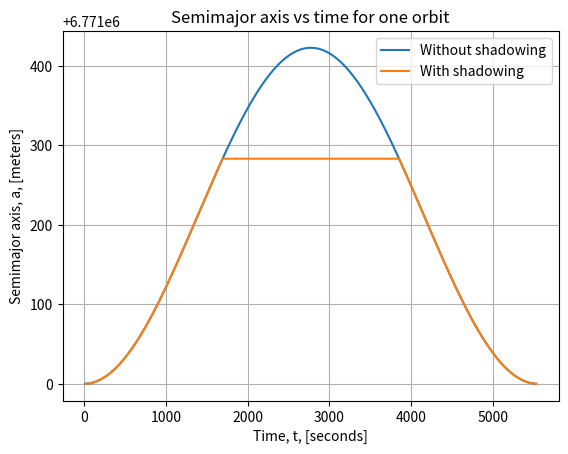
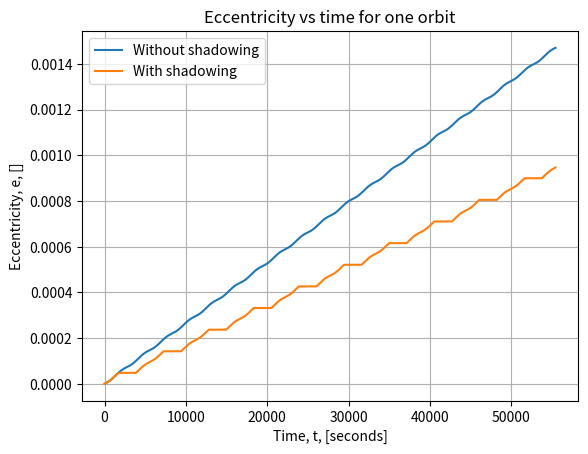
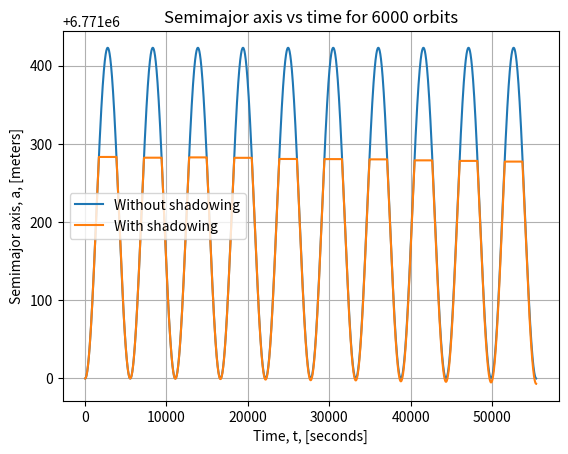
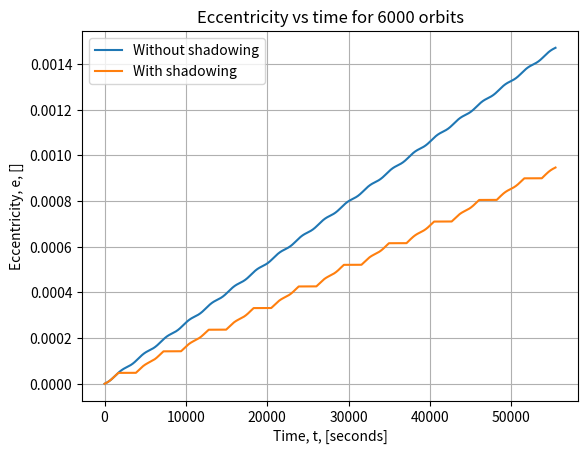

The matplotlib source for these figures, in order:
import numpy as np
import matplotlib.pyplot as plt


def orbital_elements_to_cartesian(a, e, i, Omega, omega, M, mu):
    # Computes cartesian position and velocity vector given some orbital elements
    # Input:
    # a [m]
    # e []
    # i [deg]
    # Omega [deg]
    # omega [deg]
    # M [deg]
    # mu [m^3/(kg*s^2)] (GM)
    # Output:
    # r_vector, y_vector

    # Compute E using Newton-Raphson
    # Define initial value for E_0
    if M > -np.pi and M < 0:
        E_0 = M - e
    elif M > np.pi:
        E_0 = M + e
    else:
        E_0 = 0.1
    # Convert M to radians
    M = np.radians(M)
    # Define f and f dot
    f = lambda E: M - E + np.sin(E)
    fdot = lambda E: -1 + np.cos(E)
    # Stopping criteria
    N = 15  # Number of significant digits to be computed
    max_repetitions = 1000000
    es = 0.5 * pow(10, (2 - N))  # Scarborough Criterion
    ea = 100
    E_prev = E_0
    repetitions = 0
    # Main Newton-Raphson loop
    while ea > es:
        repetitions = repetitions + 1
        E_next = E_prev - (f(E_prev) / fdot(E_prev))
        ea = np.fabs((E_next - E_prev) * 100 / E_next)
        E_prev = E_next
        if repetitions > max_repetitions:
            # print('Max repetitions reached without achieving desired accuracy for E!')
            break
    E = E_next
    # Compute x, xdot, y, ydot on the orbital plane
    x = a * (np.cos(E) - e)
    y = a * np.sqrt(1 - pow(e, 2)) * np.sin(E)
    r = np.sqrt(pow(x, 2) + pow(y, 2))
    n = np.sqrt(mu / pow(a, 3))  # Mean motion
    x_dot = -(n * pow(a, 2) / r) * np.sin(E)
    y_dot = (n * pow(a, 2) / r) * np.sqrt(1 - pow(e, 2)) * np.cos(E)
    # Rotation Matrices definition
    Omega = np.radians(Omega)
    omega = np.radians(omega)
    i = np.radians(i)
    P1 = np.array([[np.cos(omega), -np.sin(omega), 0],
                   [np.sin(omega), np.cos(omega), 0],
                   [0, 0, 1]])
    P2 = np.array([[1, 0, 0],
                   [0, np.cos(i), np.sin(i)],
                   [0, np.sin(i), np.cos(i)]])
    P3 = np.array([[np.cos(Omega), -np.sin(Omega), 0],
                   [np.sin(Omega), np.cos(Omega), 0],
                   [0, 0, 1]])
    # Compute cartesian coordinates
    x_y_vector = np.array([x, y, 0])
    x_y_dot_vector = np.array([x_dot, y_dot, 0])
    r_vector = np.matmul(np.matmul(np.matmul(P3, P2), P1), x_y_vector)
    v_vector = np.matmul(np.matmul(np.matmul(P3, P2), P1), x_y_dot_vector)
    return r_vector, v_vector


def cartesian_to_orbital_elements(r_vector, v_vector, mu):
    # Computes cartesian position and velocity vector given some orbital elements
    # Input:
    # r_vector, y_vector
    # mu [m^3/(kg*s^2)] (GM)
    # Output:
    # a [m] (Semi-major axis)
    # e [] (Eccentricity)

    # Compute magnitude and angular momentum
    r = np.sqrt(pow(r_vector[0], 2) + pow(r_vector[1], 2) + pow(r_vector[2], 2))
    v = np.sqrt(pow(v_vector[0], 2) + pow(v_vector[1], 2) + pow(v_vector[2], 2))
    h_vector = np.cross(r_vector, v_vector)
    h = np.sqrt(pow(h_vector[0], 2) + pow(h_vector[1], 2) + pow(h_vector[2], 2))
    # Compute a, e and i
    a = mu / ((2 * mu / r) - pow(v, 2))
    e_vector = (np.cross(v_vector, h_vector)/mu) - (r_vector/r)
    e = np.sqrt(pow(e_vector[0], 2) + pow(e_vector[1], 2) + pow(e_vector[2], 2))
    return a, e


def runge_kutta_4(x_0, y_0, z_0, vx_0, vy_0, vz_0, mu, t_start, tmax, h, x_sun, y_sun, z_sun, A, c_p, m_sc, case):
    # 4th order Runge Kutta orbit propagator
    # Input:
    # x_0, y_0, z_0, namely the coordinates of the position vector [meters]
    # vx_0, vy_0, vz_0, namely the coordinates of the velocity vector [m/s]
    # mu, mu constant
    # t_start, initial time [seconds]
    # t_end, propagation end time [seconds]
    # h, integration step size [seconds]
    # Output is 7 vectors containing position, velocity and time information at each integration step

    # Log initial values
    tn = [t_start]
    xn = [x_0]
    yn = [y_0]
    zn = [z_0]
    vxn = [vx_0]
    vyn = [vy_0]
    vzn = [vz_0]
    counter = 0
    ground_check = 1
    R_earth = 6371000
    # Main RK4 loop
    while tn[counter] < tmax:
        # Calculate sun position
        time = tn[counter]
        x_sun, y_sun = sun_position_calculator(x_sun, y_sun, time)
        # Calculate k1 values
        k1_x = fx(vx_0)
        k1_y = fy(vy_0)
        k1_z = fz(vz_0)
        k1_vx = fv_x(x_0, y_0, z_0, mu, x_sun, y_sun, z_sun, A, c_p, m_sc, time, case)
        k1_vy = fv_y(x_0, y_0, z_0, mu, x_sun, y_sun, z_sun, A, c_p, m_sc, time, case)
        k1_vz = fv_z(x_0, y_0, z_0, mu, x_sun, y_sun, z_sun, A, c_p, m_sc, time, case)
        # Calculate midpoint values
        mid_x = x_0 + k1_x * h/2
        mid_y = y_0 + k1_y * h/2
        mid_z = z_0 + k1_z * h/2
        mid_vx = vx_0 + k1_vx * h/2
        mid_vy = vy_0 + k1_vy * h/2
        mid_vz = vz_0 + k1_vz * h/2
        # Calculate k2 values
        k2_x = fx(mid_vx)
        k2_y = fy(mid_vy)
        k2_z = fz(mid_vz)
        k2_vx = fv_x(mid_x, mid_y, mid_z, mu, x_sun, y_sun, z_sun, A, c_p, m_sc, time, case)
        k2_vy = fv_y(mid_x, mid_y, mid_z, mu, x_sun, y_sun, z_sun, A, c_p, m_sc, time, case)
        k2_vz = fv_z(mid_x, mid_y, mid_z, mu, x_sun, y_sun, z_sun, A, c_p, m_sc, time, case)
        # Calculate next midpoint values
        mid_x = x_0 + k2_x * h / 2
        mid_y = y_0 + k2_y * h / 2
        mid_z = z_0 + k2_z * h / 2
        mid_vx = vx_0 + k2_vx * h / 2
        mid_vy = vy_0 + k2_vy * h / 2
        mid_vz = vz_0 + k2_vz * h / 2
        # Calculate k3 values
        k3_x = fx(mid_vx)
        k3_y = fy(mid_vy)
        k3_z = fz(mid_vz)
        k3_vx = fv_x(mid_x, mid_y, mid_z, mu, x_sun, y_sun, z_sun, A, c_p, m_sc, time, case)
        k3_vy = fv_y(mid_x, mid_y, mid_z, mu, x_sun, y_sun, z_sun, A, c_p, m_sc, time, case)
        k3_vz = fv_z(mid_x, mid_y, mid_z, mu, x_sun, y_sun, z_sun, A, c_p, m_sc, time, case)
        # Calculate next midpoint values
        mid_x = x_0 + k3_x * h
        mid_y = y_0 + k3_y * h
        mid_z = z_0 + k3_z * h
        mid_vx = vx_0 + k3_vx * h
        mid_vy = vy_0 + k3_vy * h
        mid_vz = vz_0 + k3_vz * h
        # Calculate k4 values
        k4_x = fx(mid_vx)
        k4_y = fy(mid_vy)
        k4_z = fz(mid_vz)
        k4_vx = fv_x(mid_x, mid_y, mid_z, mu, x_sun, y_sun, z_sun, A, c_p, m_sc, time, case)
        k4_vy = fv_y(mid_x, mid_y, mid_z, mu, x_sun, y_sun, z_sun, A, c_p, m_sc, time, case)
        k4_vz = fv_z(mid_x, mid_y, mid_z, mu, x_sun, y_sun, z_sun, A, c_p, m_sc, time, case)
        # Compute r, v values and append to list
        xn.append(xn[counter] + (h / 6) * (k1_x + 2 * k2_x + 2 * k3_x + k4_x))
        yn.append(yn[counter] + (h / 6) * (k1_y + 2 * k2_y + 2 * k3_y + k4_y))
        zn.append(zn[counter] + (h / 6) * (k1_z + 2 * k2_z + 2 * k3_z + k4_z))
        vxn.append(vxn[counter] + (h / 6) * (k1_vx + 2 * k2_vx + 2 * k3_vx + k4_vx))
        vyn.append(vyn[counter] + (h / 6) * (k1_vy + 2 * k2_vy + 2 * k3_vy + k4_vy))
        vzn.append(vzn[counter] + (h / 6) * (k1_vz + 2 * k2_vz + 2 * k3_vz + k4_vz))
        r_check = np.sqrt(pow(x_0, 2) + pow(y_0, 2) + pow(z_0, 2))
        if ground_check == 1 and r_check < R_earth:
            print('Warning: Spacecraft altitude touched the surface of the earth for time %d seconds.' % tn[counter])
            print('Continuing propagation')
            ground_check = 0
        # Prepare for the next iteration and reset values
        counter += 1
        tn.append(tn[counter - 1] + h)
        x_0 = xn[counter]
        y_0 = yn[counter]
        z_0 = zn[counter]
        vx_0 = vxn[counter]
        vy_0 = vyn[counter]
        vz_0 = vzn[counter]
    return xn, yn, zn, vxn, vyn, vzn, tn


def fx(v_x):
    # Assuming x'(t)=v_x
    return v_x


def fy(v_y):
    # Assuming y'(t)=v_y
    return v_y


def fz(v_z):
    # Assuming z'(t)=v_z
    return v_z


def fv_x(x, y, z, mu, x_sun, y_sun, z_sun, A, c_p, m_sc, current_time, shadow_enabled):
    # Assuming v_x'(t)=-mu*x/(sqrt(x^2+y^2+z^2))^3
    c = 3*pow(10, 8)
    flux = flux_calculator(current_time)
    if shadow_enabled == 1:
        shadow = shadow_checker(x, y, z, x_sun, y_sun, z_sun)
    else:
        shadow = 1
    return -mu*x/pow(np.sqrt(pow(x, 2) + pow(y, 2) + pow(z, 2)), 3) \
           + shadow*flux*A*c_p*(x-x_sun)/(c*m_sc*np.sqrt(pow(x-x_sun, 2) + pow(y-y_sun,2) + pow(z-z_sun, 2)))


def fv_y(x, y, z, mu, x_sun, y_sun, z_sun, A, c_p, m_sc, current_time, shadow_enabled):
    # Assuming v_y'(t)=-mu*y/(sqrt(x^2+y^2+z^2))^3
    c = 3*pow(10, 8)
    flux = flux_calculator(current_time)
    if shadow_enabled == 1:
        shadow = shadow_checker(x, y, z, x_sun, y_sun, z_sun)
    else:
        shadow = 1
    return -mu*y/pow(np.sqrt(pow(x, 2) + pow(y, 2) + pow(z, 2)), 3) \
           + shadow*flux*A*c_p*(y-y_sun)/(c*m_sc*np.sqrt(pow(x-x_sun, 2) + pow(y-y_sun,2) + pow(z-z_sun, 2)))


def fv_z(x, y, z, mu, x_sun, y_sun, z_sun, A, c_p, m_sc, current_time, shadow_enabled):
    # Assuming v_z'(t)=-mu*z/(sqrt(x^2+y^2+z^2))^3
    c = 3*pow(10, 8)
    flux = flux_calculator(current_time)
    if shadow_enabled == 1:
        shadow = shadow_checker(x, y, z, x_sun, y_sun, z_sun)
    else:
        shadow = 1
    return -mu*z/pow(np.sqrt(pow(x, 2) + pow(y, 2) + pow(z, 2)), 3)


def flux_calculator(time):
    # Calculates the amount of flux received by the satellite, assuming it is relatively close to the earth
    # The calculator assumes that the sun is initially (t=0) alligned with the positive OX axis of the ICRF frame
    # Input is time since t=0 [seconds]
    # Output is flux [W/m^2
    # Convert to the desired units
    n = 1
    time = time/(60*60*24)
    phase_angle = time*n
    phase_angle = np.radians(phase_angle)
    # Make phase_angle in [0, 2*pi]
    while phase_angle >= 2*np.pi:
        phase_angle -= 2*np.pi
    flux = 1358/(1+0.033*phase_angle)
    return 1358


def sun_position_calculator(x_initial, y_initial, propagation_time):
    # Rotates the sun around the earth in the ICRF frame
    # Input is the initial position vector of the sun [meters] and propagation time [seconds]
    # Output is the position vector of the sun [meters] after propagation
    n_dot = 1  # [deg/day]
    propagation_time = propagation_time / (60 * 60 * 24)
    theta = n_dot*propagation_time
    theta = np.radians(theta)
    r = np.sqrt(pow(x_initial, 2) + pow(y_initial, 2))
    x_final = r*np.cos(theta)
    y_final = r*np.sin(theta)
    return x_final, y_final


def shadow_checker(x_sc, y_sc, z_sc, x_sun, y_sun, z_sun):
    # Computes if a spacecraft is inside Earth's shadow
    # Input:
    # Spacecraft position vector (x_sc, y_sc, z_sc) [meters]
    # Sun position vector (x_sun, y_sun, z_sun) [meters]
    # Output:
    # 0, if the spacecraft is in Earth's shadow
    # 1, if the spacecraft is in sunlight
    r_earth = 6371000
    # Compute vector magnitudes
    r_spacecraft = np.sqrt(pow(x_sc, 2) + pow(y_sc, 2) + pow(z_sc, 2))
    r_sun = np.sqrt(pow(x_sun, 2) + pow(y_sun, 2) + pow(z_sun, 2))
    # Compute theta values
    theta = np.arccos((x_sc*x_sun+y_sc*y_sun+z_sc*z_sun)/(r_spacecraft*r_sun))
    theta_1 = np.arccos(r_earth/r_spacecraft)
    theta_2 = np.arccos(r_earth/r_sun)
    # Decide if we are inside or outside Earth's shadow
    if theta_1+theta_2 <= theta:
        result = 0
    else:
        result = 1
    return result


# Constants definition
G = 6.6743*pow(10, -11)
M_earth = 5.977*pow(10, 24)
mu_earth = G*M_earth
R_earth = 6371000  # [meters]

# Orbit definition
H = 400000  # Altitude, [meters]
a = R_earth + H  # Semi-major axis, [meters]
i = 0  # Inclination, [deg]
e = 0  # Eccentricity, []
Omega = 0  # Longitude of the Ascending Note [deg]
omega = 0  # Argument of pericenter [deg]
M = 0  # Mean anomaly, [deg]
T = 2 * np.pi * np.sqrt(pow(a, 3)/mu_earth)  # Orbital period, [seconds]

# Compute initial position and velocity vector from orbital elements
r_vector, v_vector = orbital_elements_to_cartesian(a, e, i, Omega, omega, M, mu_earth)
x = r_vector[0]
y = r_vector[1]
z = r_vector[2]
vx = v_vector[0]
vy = v_vector[1]
vz = v_vector[2]

# Compute sun initial position

x_sun_initial = 149597870700.0
y_sun_initial = 0.0
z_sun_initial = 0.0

# Spacecraft properties

S = 8000
C_p = 1.5
M_spacecraft = 400

# Shadow? (0 is OFF, 1 is ON)
shadow_case = 0

# Propagate orbit (all times in seconds)
start_time = 0
end_time = 10*T
time_step = 10
xn, yn, zn, vxn, vyn, vzn, tn = \
    runge_kutta_4(x, y, z, vx, vy, vz, mu_earth, start_time, end_time, time_step,
                  x_sun_initial, y_sun_initial, z_sun_initial, S, C_p, M_spacecraft, shadow_case)

# Propagate case and take shadow into account
shadow_case = 1
xn_s, yn_s, zn_s, vxn_s, vyn_s, vzn_s, tn_s = \
    runge_kutta_4(x, y, z, vx, vy, vz, mu_earth, start_time, end_time, time_step,
                  x_sun_initial, y_sun_initial, z_sun_initial, S, C_p, M_spacecraft, shadow_case)

a_values = np.zeros(np.size(xn))
e_values = np.zeros(np.size(xn))
a_values_s = np.zeros(np.size(xn_s))
e_values_s = np.zeros(np.size(xn_s))
for counter in range(0, np.size(xn)):
    r_vector = np.array([xn[counter], yn[counter], zn[counter]])
    v_vector = np.array([vxn[counter], vyn[counter], vzn[counter]])
    a_values[counter], e_values[counter] = cartesian_to_orbital_elements(r_vector, v_vector, mu_earth)
    r_vector_s = np.array([xn_s[counter], yn_s[counter], zn_s[counter]])
    v_vector_s = np.array([vxn_s[counter], vyn_s[counter], vzn_s[counter]])
    a_values_s[counter], e_values_s[counter] = cartesian_to_orbital_elements(r_vector_s, v_vector_s, mu_earth)

# Plot for one period
start_index = 1
end_index = int(T/time_step)
plt.figure()
plt.plot(tn[start_index:end_index], a_values[start_index:end_index])
plt.plot(tn_s[start_index:end_index], a_values_s[start_index:end_index])
plt.grid()
plt.ylabel('Semimajor axis, a, [meters]')
plt.xlabel('Time, t, [seconds]')
plt.title('Semimajor axis vs time for one orbit')
plt.legend(['Without shadowing', 'With shadowing'])

plt.figure()
plt.plot(tn[1:int(T)], e_values[1:int(T)])
plt.plot(tn_s[1:int(T)], e_values_s[1:int(T)])
plt.grid()
plt.ylabel('Eccentricity, e, []')
plt.xlabel('Time, t, [seconds]')
plt.title('Eccentricity vs time for one orbit')
plt.legend(['Without shadowing', 'With shadowing'])

# Plot the entire orbit
plt.figure()
plt.plot(tn[1:np.size(xn)], a_values[1:np.size(xn)])
plt.plot(tn_s[1:np.size(xn_s)], a_values_s[1:np.size(xn_s)])
plt.grid()
plt.ylabel('Semimajor axis, a, [meters]')
plt.xlabel('Time, t, [seconds]')
plt.title('Semimajor axis vs time for 6000 orbits')
plt.legend(['Without shadowing', 'With shadowing'])

plt.figure()
plt.plot(tn[1:np.size(xn)], e_values[1:np.size(xn)])
plt.plot(tn_s[1:np.size(xn_s)], e_values_s[1:np.size(xn_s)])
plt.grid()
plt.ylabel('Eccentricity, e, []')
plt.xlabel('Time, t, [seconds]')
plt.title('Eccentricity vs time for 6000 orbits')
plt.legend(['Without shadowing', 'With shadowing'])
plt.legend(['Without shadowing', 'With shadowing'])
plt.show()